Run: headless pygame with SDL's dummy video driver; simulated clock (each Clock.tick advances the game by its frame time, no real sleeping); random seed 0; keys injected as events and as key.get_pressed() state; no mouse input.
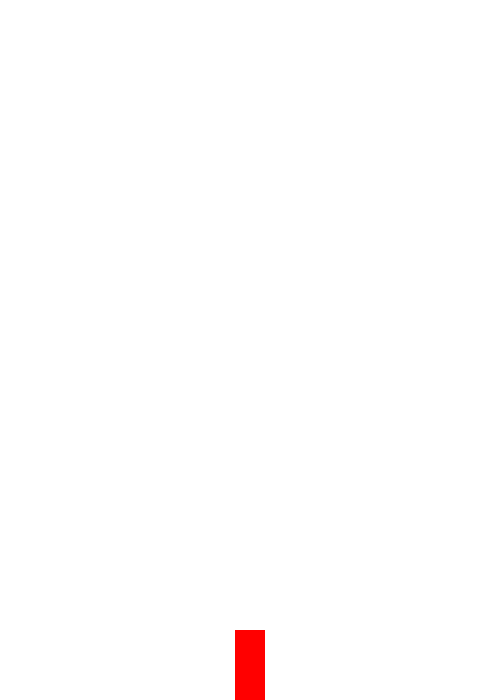
Frame 1 of 4 · flips 1–60 · no input
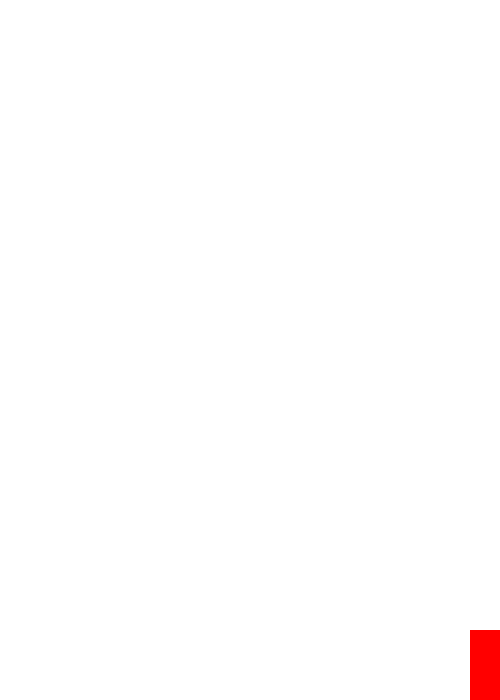
Frame 2 of 4 · flips 61–180 · tapped SPACE, RETURN · held RIGHT (→), D
Frame 3 of 4 · flips 181–300 · held DOWN (↓), S · screen unchanged from frame 2, image omitted
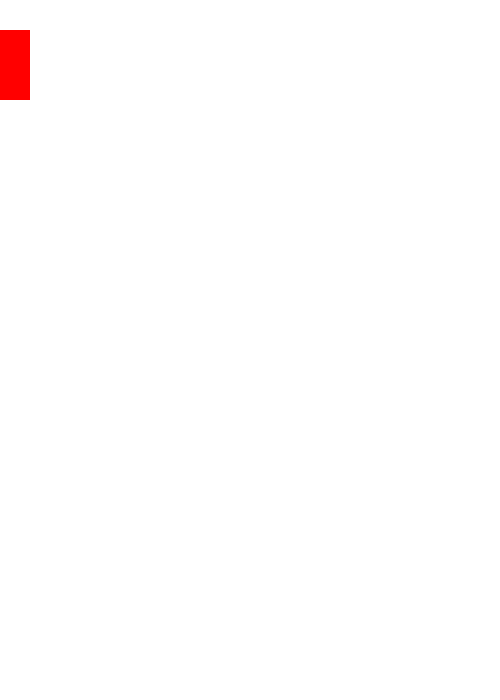
Frame 4 of 4 · flips 301–420 · held LEFT (←), A, UP (↑), W

The pygame program that drew these frames:

import pygame
import random

new_var = 5

pygame.init()

pygame.display.set_caption("Fire Escape")


def update_screen(screen: pygame.Surface, red: tuple[int, int, int], fire: pygame.Rect):
    white = (255, 255, 255)
    screen.fill(white)
    pygame.draw.rect(screen, red, fire)
    pygame.display.update()


def fire_movement(
    fire: pygame.Rect, fire_vel: int, screen_width: int, screen_height: int
):
    keys_pressed = pygame.key.get_pressed()
    if keys_pressed[pygame.K_LEFT] and fire.left > 0:  # LEFT
        fire.x -= fire_vel
    if keys_pressed[pygame.K_RIGHT] and fire.right < screen_width:  # RIGHT
        fire.x += fire_vel
    if keys_pressed[pygame.K_UP] and fire.top > 0:  # UP
        fire.y -= fire_vel
    if keys_pressed[pygame.K_DOWN] and fire.bottom < screen_height:  # DOWN
        fire.y += fire_vel


# def raindrop_movement():


def main():
    clock = pygame.time.Clock()

    # COLORS
    red = (255, 0, 0)

    # SCREEN
    screen_width = 500
    screen_height = 700
    screen = pygame.display.set_mode((screen_width, screen_height), 0, 10)

    # FIRE
    fire_width = 30
    fire_height = 70
    fire = pygame.Rect(
        screen_width // 2 - fire_width // 2,
        screen_height - fire_height,
        fire_width,
        fire_height,
    )
    fire_vel = 5

    # RAIN
    rain_width = 10
    rain_height = 10
    rain = [
        pygame.Rect(
            random.randint(0, 601) - rain_width,
            random.randint(0, 51) - rain_height,
            rain_width,
            rain_height,
        )
        for _ in range(10)
    ]
    rain_vel = 10

    run = True
    while run:
        clock.tick(60)
        for event in pygame.event.get():
            if event.type == pygame.QUIT:
                run = False

        update_screen(screen, red, fire)
        fire_movement(fire, fire_vel, screen_width, screen_height)

    pygame.quit()


if __name__ == "__main__":
    main()
